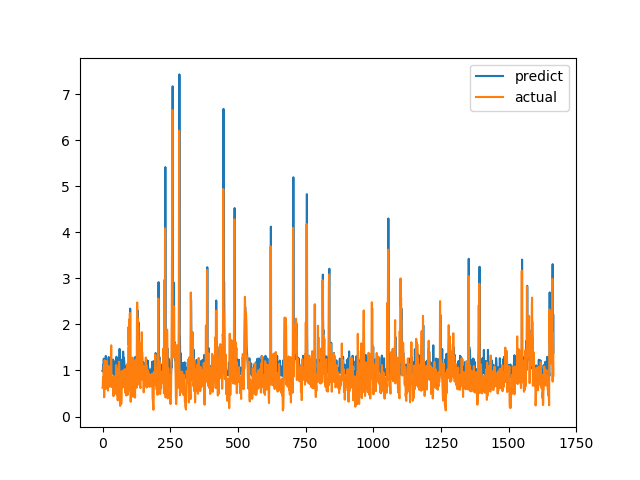

Values plotted in this chart, from the file beside it:
predict, actual
0.9907, 0.6238
0.9744, 0.6915
1.115, 0.8558
1.06, 0.7094
1.226, 1.015
1.257, 1.116
1.05, 0.4183
0.9914, 1.002
1.089, 1.219
1.12, 1.143
1.092, 0.6528
0.9654, 0.6747
1.315, 0.601
1.24, 0.6695
0.9618, 0.6538
0.9911, 0.7814
1.095, 1.206
1.1, 0.8469
1.187, 0.8286
0.9712, 0.6482
0.9587, 0.5624
0.9576, 0.7183
1.25, 1.1
1.292, 0.9542
1.123, 0.729
0.9718, 0.6694
1.079, 0.8631
1.018, 0.6465
0.9961, 0.8223
0.9772, 0.9236
1.253, 0.8301
1.015, 1.067
1.045, 1.546
1.235, 0.6827
0.9614, 0.6386
1.003, 0.6464
1.077, 0.6881
0.9609, 0.7274
1.007, 0.65
1.237, 0.8694
1.001, 0.4409
0.9094, 0.4519
0.9422, 0.7575
1.194, 0.4952
0.9077, 0.6851
1.051, 0.7244
0.9772, 0.8654
0.9967, 0.74
1.171, 0.8071
0.9871, 0.8204
1.013, 1.114
1.297, 1.109
1.283, 0.4751
1.061, 1.039
1.059, 0.9458
1.103, 0.7878
1.269, 0.3505
0.9359, 0.9368
1.009, 0.9868
0.9833, 0.647
... 1,607 more rows
